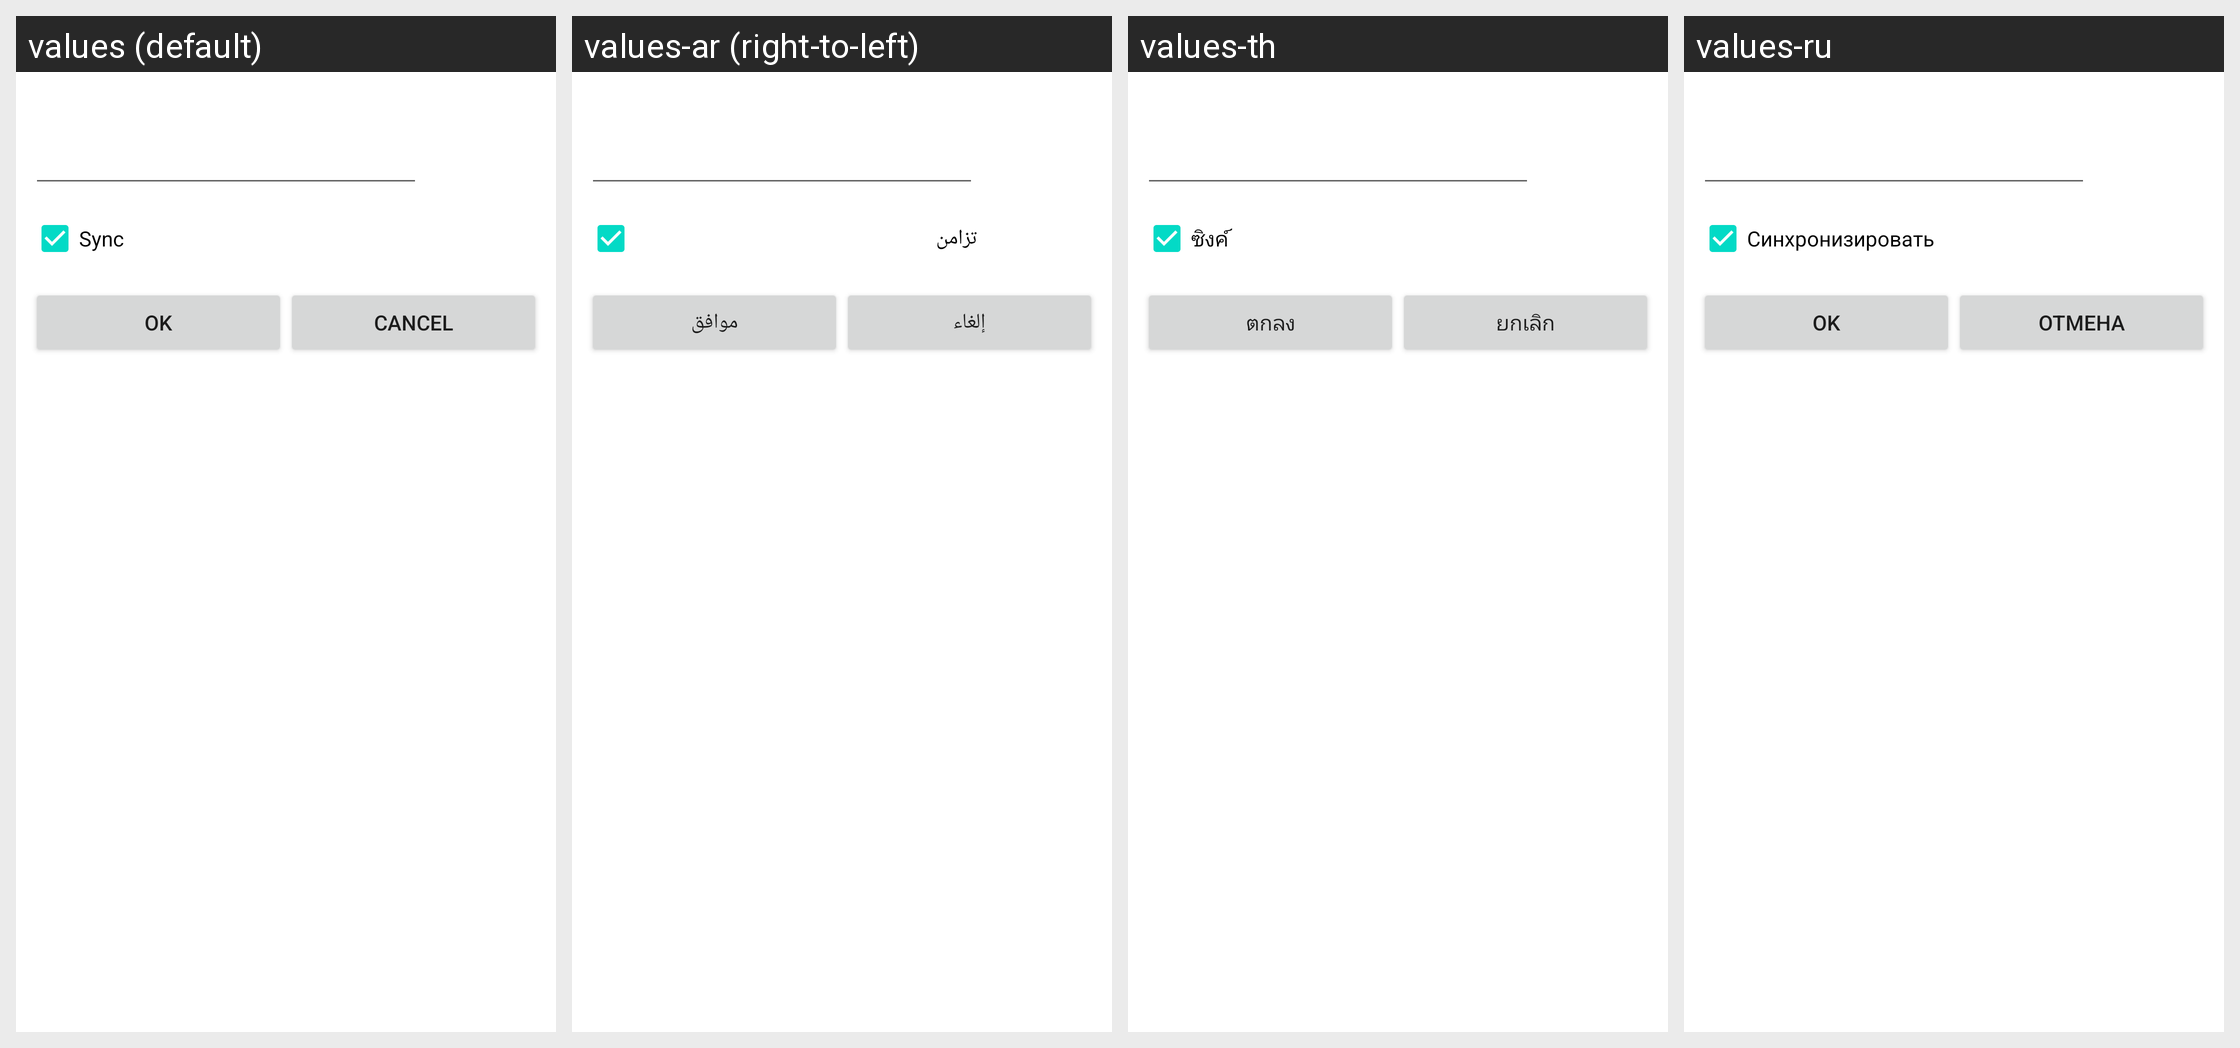

The same Android screen rendered under several of its app's locales, left to right. List the strings drawn on it with the default value and each locale's translation.
Android screen res/layout/link_notebook_dialog.xml rendered under 4 locales, left to right: values (default), values-ar (right-to-left), values-th, values-ru. Device: Nexus 5 (rendered at 1080×1920; each locale shown at half size, 540×960, under a caption strip naming it); theme Theme.MaterialComponents.DayNight.NoActionBar.
Other locales in the repository, not shown: values-ca, values-cs, values-da, values-de, values-es, values-et, values-fi, values-fr, values-gl, values-hr, values-in, values-it, values-ja, values-ko, values-ms, values-nl, values-no, values-pl, values-pt, values-pt-rBR, values-ro, values-sr, values-sv, values-tr, values-uk, values-vi, values-zh-rCN, values-zh-rTW.
Strings drawn on this screen, with the default value and each locale's value (text and hints the layout hard-codes, and strings that could not be matched under every locale, appear in the picture but are not listed):

sync
  values: Sync
  values-ar: تزامن
  values-th: ซิงค์
  values-ru: Синхронизировать

sync_preference_ok
  values: Ok
  values-ar: موافق
  values-th: ตกลง
  values-ru: Ok

sync_preference_cancel
  values: Cancel
  values-ar: إلغاء
  values-th: ยกเลิก
  values-ru: Отмена
